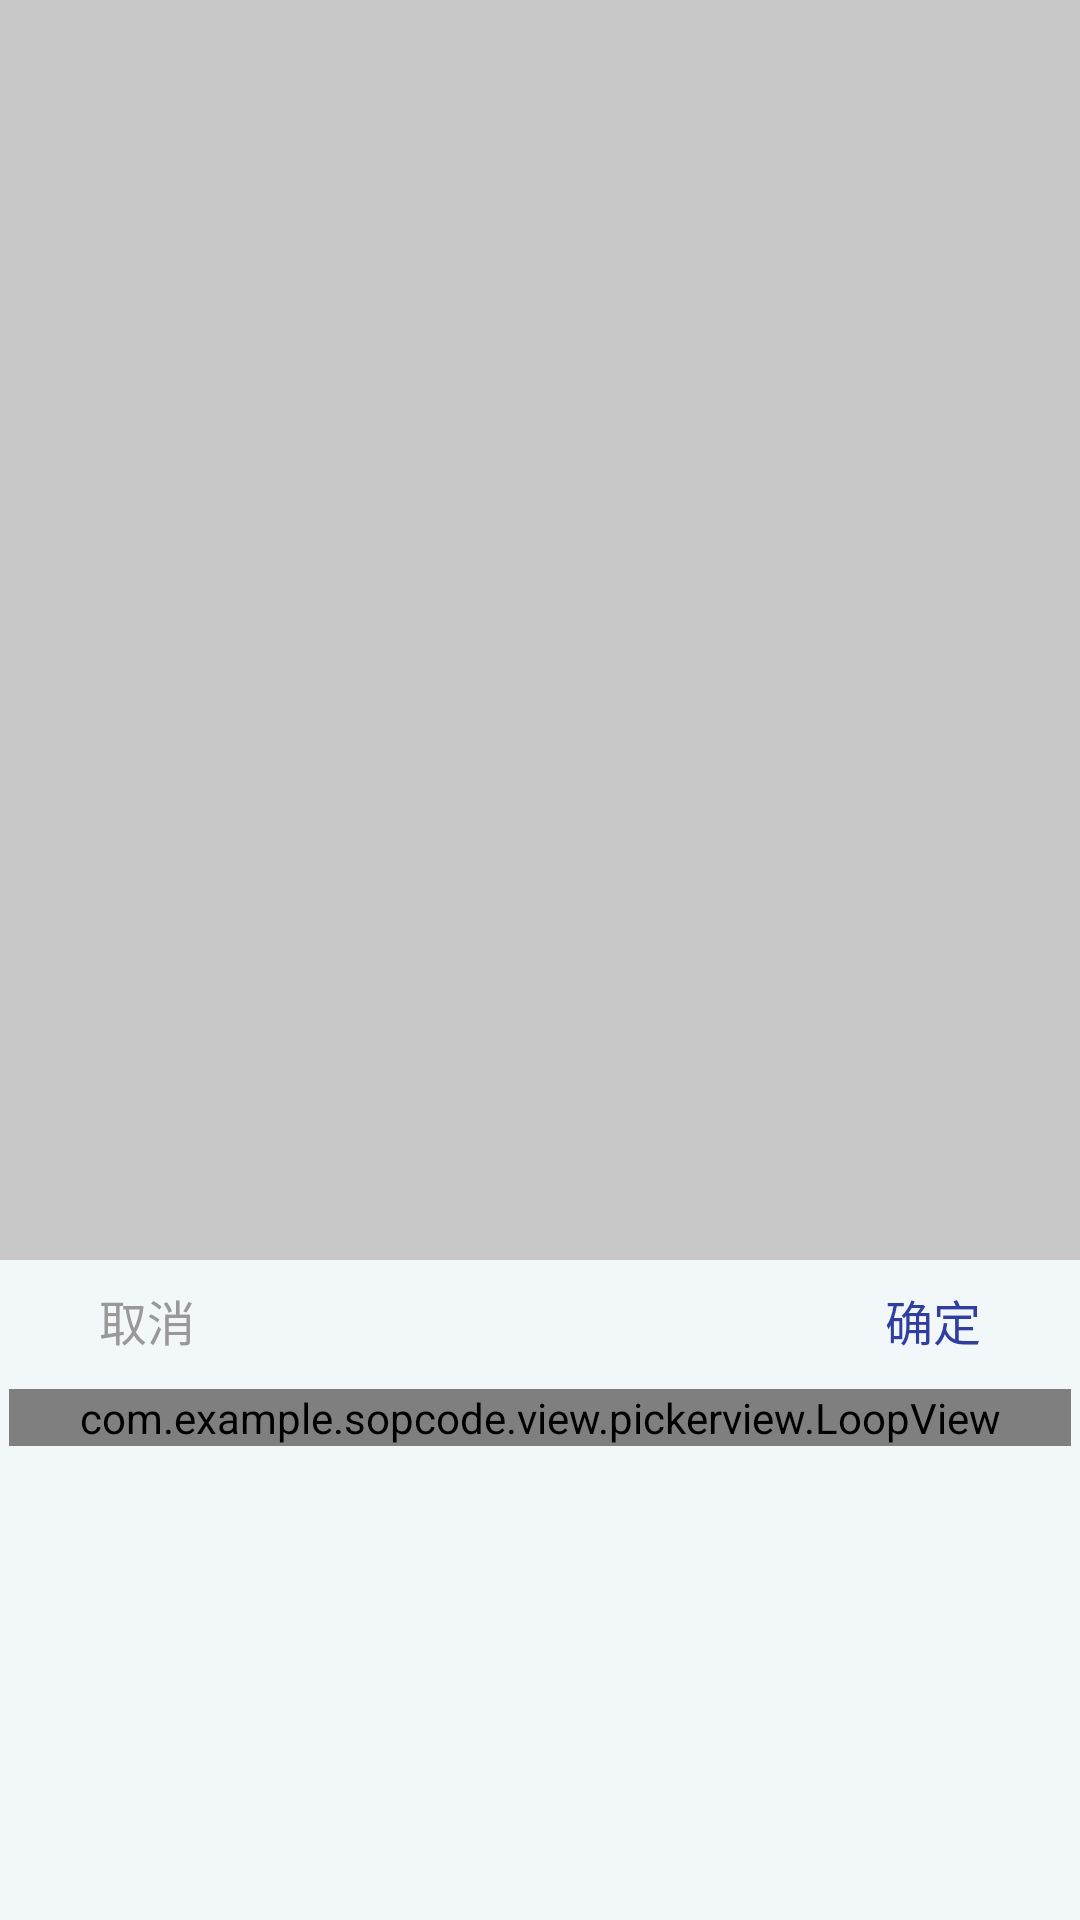

Reconstruct the res/layout file that produces this screen, plus the resources it refers to.
<!-- AndroidManifest.xml: application theme AppTheme -->
<!-- res/layout/gender_pick_view.xml -->
<?xml version="1.0" encoding="utf-8"?>
<RelativeLayout xmlns:android="http://schemas.android.com/apk/res/android"
    xmlns:app="http://schemas.android.com/apk/res-auto"
    android:layout_width="match_parent"
    android:layout_height="match_parent"
    android:background="#33000000">

    <LinearLayout
        android:id="@+id/container_picker"
        android:layout_width="match_parent"
        android:layout_height="wrap_content"
        android:layout_alignParentBottom="true"
        android:background="#f2f7fa"
        android:orientation="vertical">

        <RelativeLayout
            android:id="@+id/container_toolbar"
            android:layout_width="match_parent"
            android:layout_height="wrap_content"
            android:padding="5dp">

            <Button
                android:id="@+id/btn_cancel"
                android:layout_width="wrap_content"
                android:layout_height="30dp"
                android:background="@null"
                android:text="取消"
                android:textColor="#999999"
                android:textSize="16sp" />

            <Button
                android:id="@+id/btn_confirm"
                android:layout_width="wrap_content"
                android:layout_height="30dp"
                android:layout_alignParentRight="true"
                android:background="@null"
                android:text="确定"
                android:textColor="#303F9F"
                android:textSize="16sp" />
        </RelativeLayout>

        <RelativeLayout
            android:layout_width="match_parent"
            android:layout_height="180dp"
            android:background="#f2f7fa"
            android:padding="3dp">

            <LinearLayout
                android:layout_width="match_parent"
                android:layout_height="match_parent"
                android:orientation="horizontal">

                <com.example.sopcode.view.pickerview.LoopView
                    android:id="@+id/pick_gender"
                    android:layout_width="0dp"
                    android:layout_height="wrap_content"
                    android:layout_weight="1"
                    app:canLoop="false"
                    app:textSize="25sp" />
            </LinearLayout>
        </RelativeLayout>
    </LinearLayout>

</RelativeLayout>
<!-- resources referenced by this layout -->
<resources>
  <style name="AppTheme" parent="Theme.AppCompat.Light.NoActionBar">
          
          <item name="colorPrimary">@color/colorPrimary</item>
          <item name="colorPrimaryDark">@color/colorPrimaryDark</item>
          <item name="colorAccent">@color/colorAccent</item>
      </style>
  <color name="colorPrimary">#3F51B5</color>
  <color name="colorPrimaryDark">#303F9F</color>
  <color name="colorAccent">#FF4081</color>
</resources>
